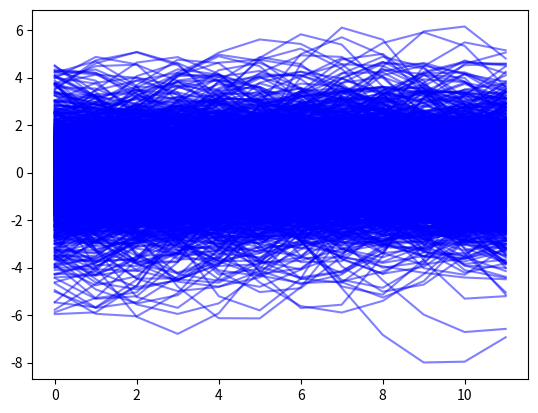

Write the Python code that produced this figure.
from numpy import *
from matplotlib.pyplot import *
from scipy.signal import convolve


def srrc_filter(Tsym,L,beta,Nsym):
  t=arange(-Nsym/2 , Nsym/2, 1/L)
  p=zeros_like(t)
  for i in range (len(t)):
    if t[i]==0 :
      p[i] = (1 - beta + 4 * beta / np.pi) / np.sqrt(Tsym)
    elif abs(t[i]) == Tsym / (4 * beta):
      t1 = (1 + 2 / np.pi) * np.sin(np.pi / (4 * beta))
      t2 = (1 - 2 / np.pi) * np.cos(np.pi / (4 * beta))
      t3 = beta / np.sqrt(2 * Tsym)
      p[i] = t3 * (t1 + t2) 
    else:
      num = (np.sin(np.pi * t[i] * (1 - beta) / Tsym) +
      4 * beta * t[i] / Tsym * np.cos(np.pi * t[i] * (1 + beta) / Tsym))
      denom = (np.pi * t[i] / Tsym * (1 - (4 * beta * t[i] / Tsym) ** 2))
      p[i] = num / denom
  
  return p/sqrt(sum(p**2))


def upsample(bpsk_stream,pulse,L):
  upsampled = zeros(len(bpsk_stream)* L)
  upsampled[::L] = bpsk_stream
  return convolve(upsampled,pulse,mode='full')

def awgn_noise(transmitted_signal,snr):
  snr_linear = 10**(snr/10)
  noise_pwr = 1/(2*snr_linear)
  noise = sqrt(noise_pwr)*(random.randn(*transmitted_signal.shape) + 1j*random.randn(*transmitted_signal.shape))
  return transmitted_signal + noise
def convo(s,p):
  return convolve(s,p)



Tsym,L,beta,Nsym = 1,4,0.3,8
bit_stream = random.randint(0,2,10000)
bpsk_stream = where(bit_stream == 0 ,1 ,-1)

pulse=srrc_filter(Tsym,L,beta,Nsym)

transmitted_signal = upsample(bpsk_stream,pulse,L)

SNR_db = arange(-10,11,1)

for snr in SNR_db :
  received_signal = awgn_noise(transmitted_signal , snr)

  matched_filter_out = convo(received_signal,pulse)
  #print(matched_filter_out)
  #k=arange(0,len(matched_filter_out),1)
   
  n = 100
  samples = 3*L

  eye_data = matched_filter_out[:n*samples].reshape(n,samples)

  for trace in eye_data :
    plot(trace,color='blue',alpha=0.5)